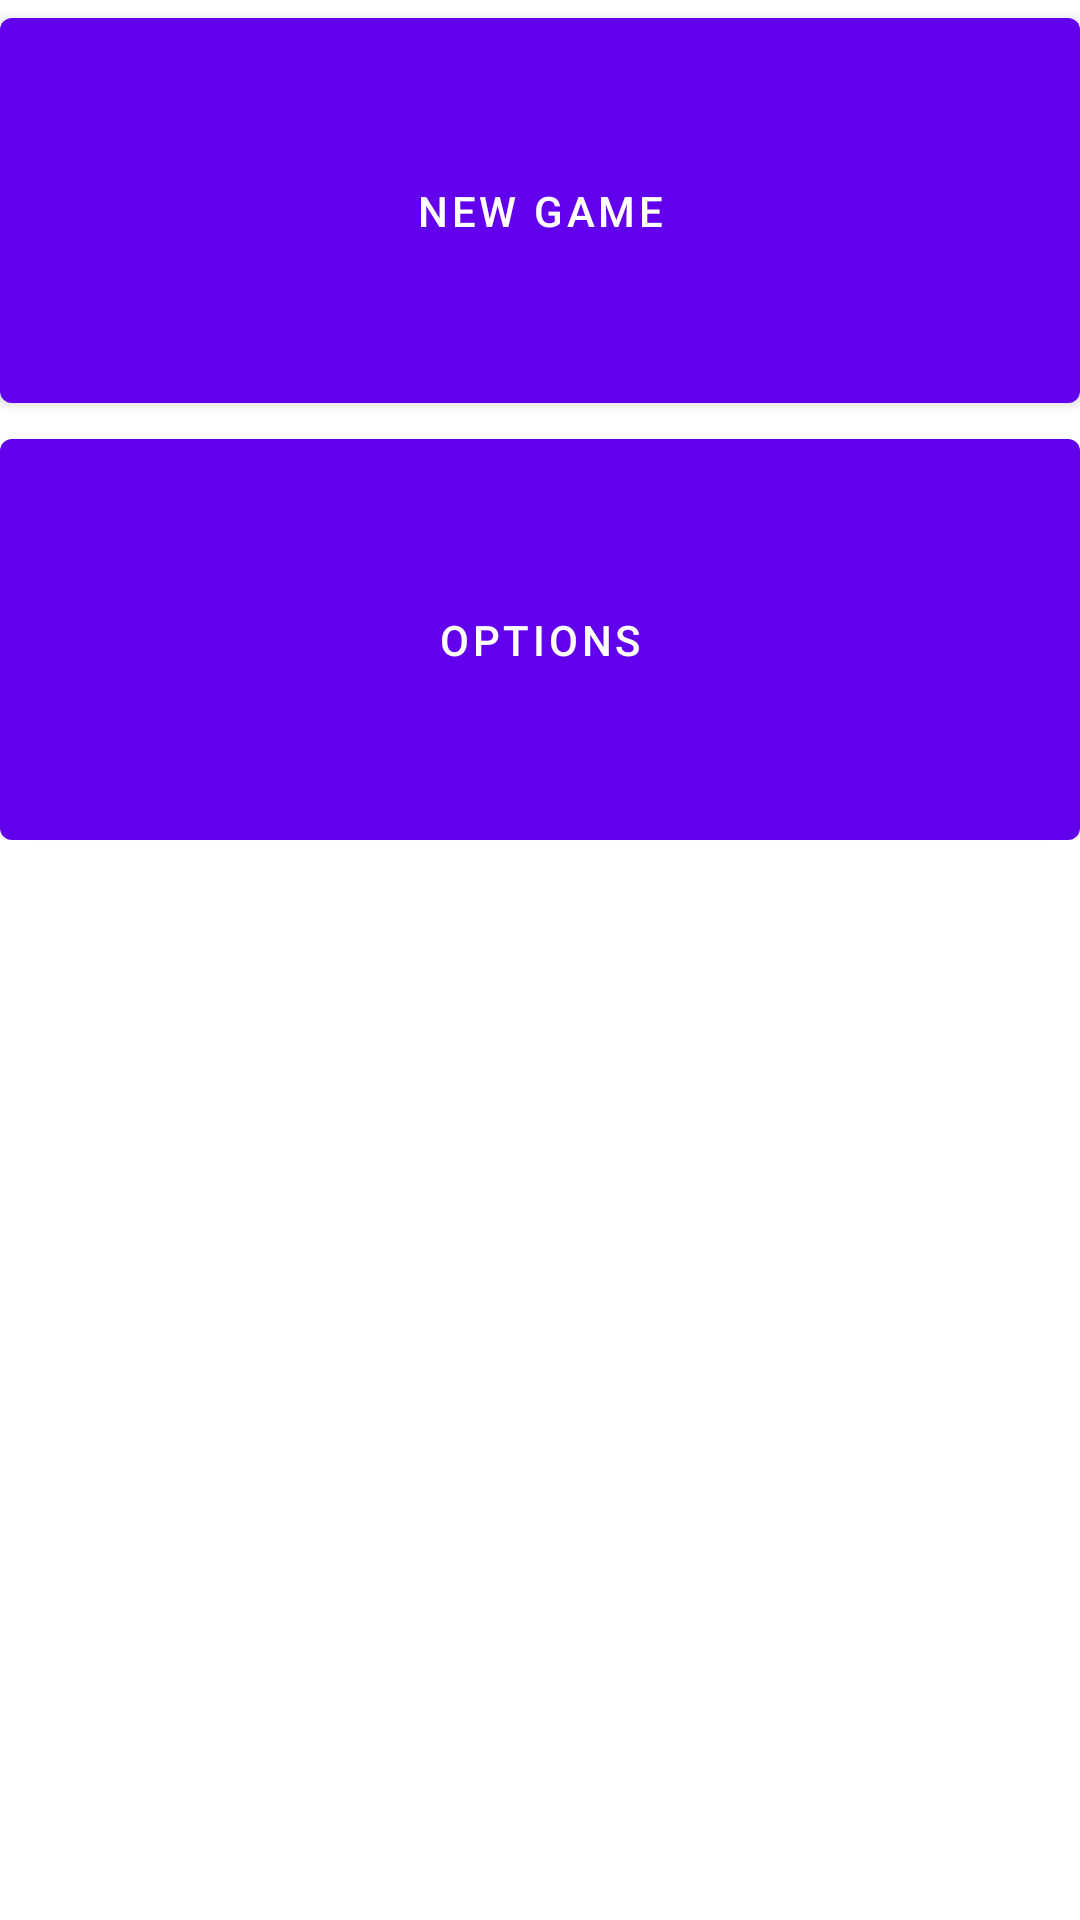

Here is an Android app screen rendered from its layout file. Give the layout XML and the strings, colors and styles it references.
<!-- AndroidManifest.xml: fallback theme Theme.MaterialComponents.DayNight.NoActionBar -->
<!-- res/layout/main.xml -->
<?xml version="1.0" encoding="utf-8"?>
<LinearLayout xmlns:android="http://schemas.android.com/apk/res/android"
              android:orientation="vertical"
              android:layout_width="fill_parent"
              android:layout_height="fill_parent"
              android:weightSum="1">
    <Button
            android:layout_width="match_parent"
            android:layout_height="wrap_content"
            android:text="New Game"
            android:layout_weight="0.17" android:id="@+id/newGameButton" android:onClick="startNewGame"/>
    <Button android:layout_width="match_parent" android:layout_height="wrap_content" android:text="Options"
            android:id="@+id/button2" android:layout_weight="0.18"/>
</LinearLayout>
<!-- resources referenced by this layout -->
<resources>

</resources>
